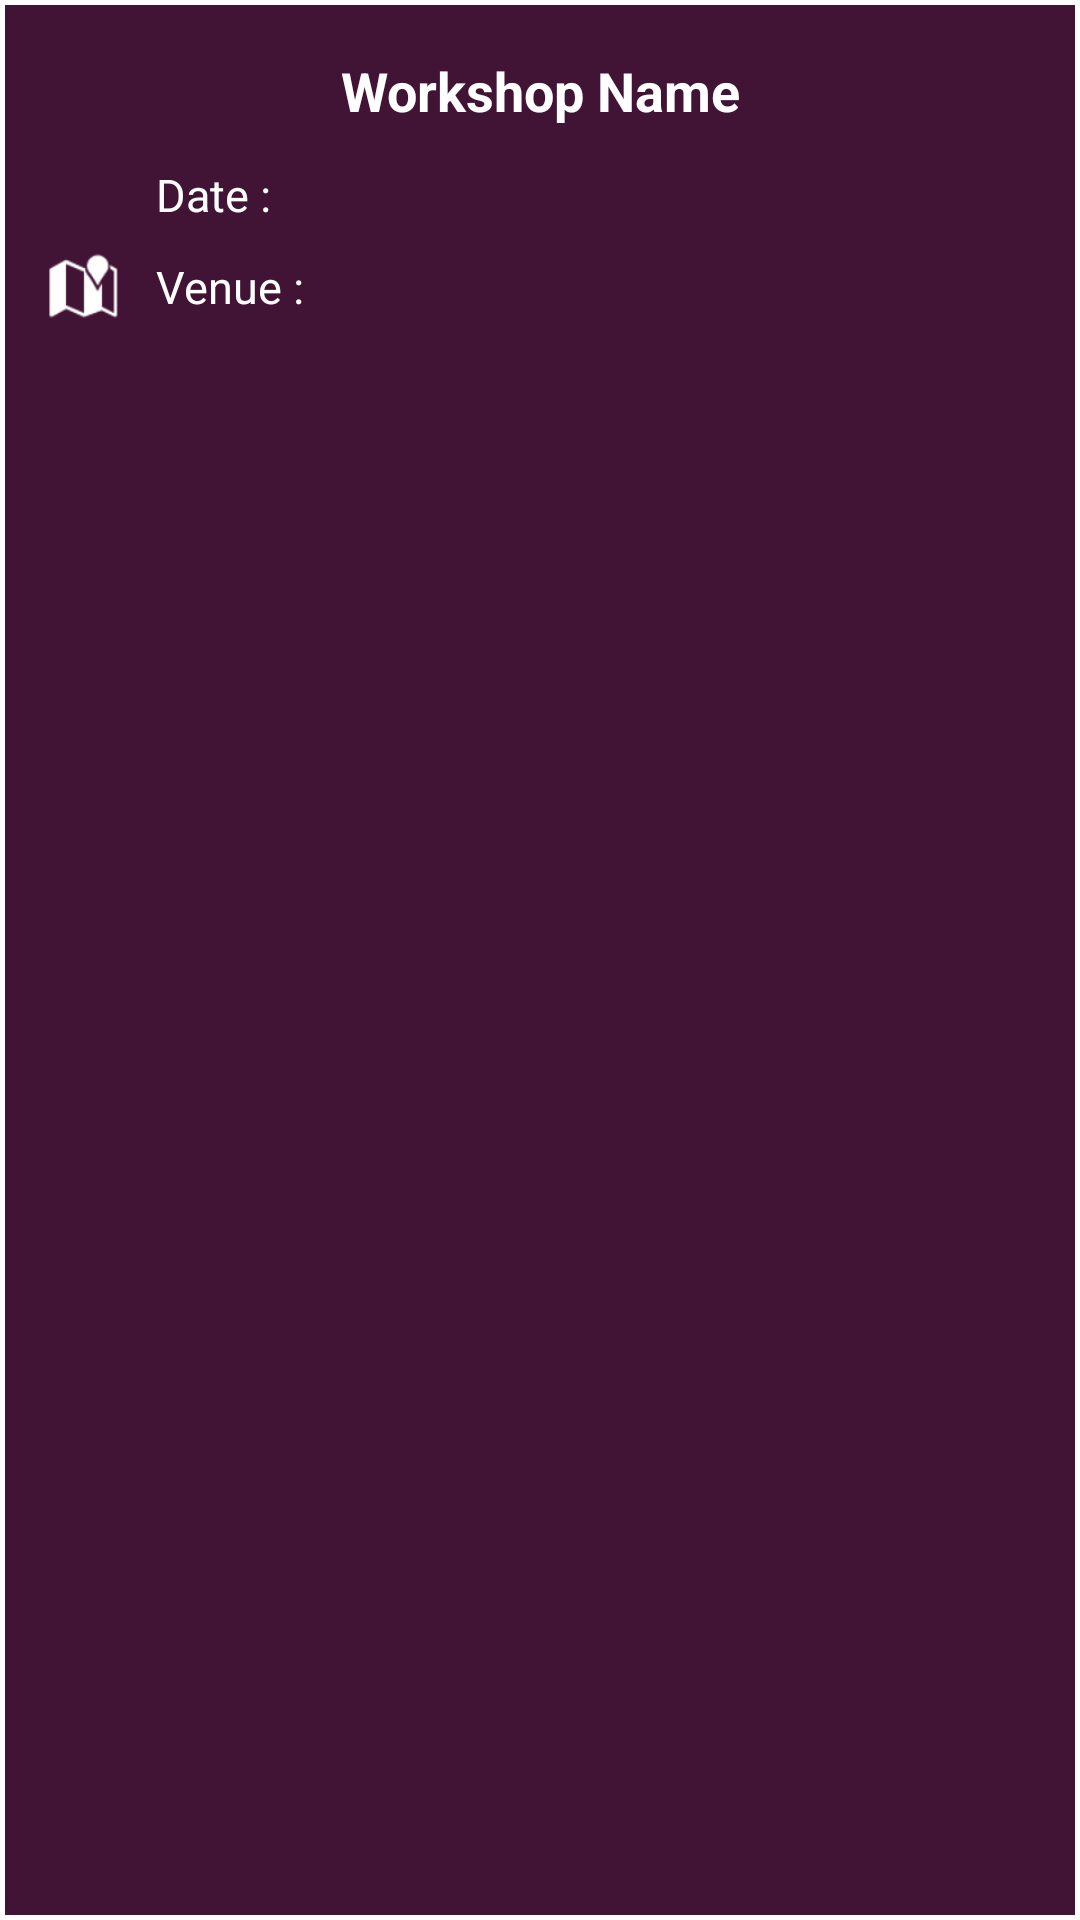

Here is an Android app screen rendered from its layout file. Give the layout XML and the strings, colors and styles it references.
<!-- AndroidManifest.xml: application theme AppTheme -->
<!-- res/layout/lecture_box.xml -->
<?xml version="1.0" encoding="utf-8"?>
<LinearLayout xmlns:android="http://schemas.android.com/apk/res/android"
    xmlns:app="http://schemas.android.com/apk/res-auto"
    android:orientation="vertical"
    android:layout_width="match_parent"
    android:layout_height="wrap_content"
    android:background="@drawable/feed_frame"
    android:layout_marginTop="10dp"
    android:layout_marginLeft="10dp"
    android:layout_marginRight="10dp"
    >

    <LinearLayout
        android:layout_width="match_parent"
        android:layout_height="wrap_content"
        android:orientation="horizontal"
        >

        <ImageView
            android:layout_margin="2dp"
            android:layout_width="match_parent"
            android:layout_height="wrap_content"
            android:adjustViewBounds="true"
            android:scaleType="centerCrop"
            android:id="@+id/lecture_image"
            />

    </LinearLayout>


    <LinearLayout
        android:layout_width="match_parent"
        android:layout_height="wrap_content"
        android:orientation="vertical"
        >

        <TextView
            android:id="@+id/lecture_name"
            android:layout_width="match_parent"
            android:layout_height="wrap_content"
            android:layout_marginBottom="-10dp"
            android:padding="14dp"
            android:text="Workshop Name"
            android:textAlignment="center"
            android:textColor="@android:color/white"
            android:textSize="18sp"
            android:textStyle="bold" />

        <LinearLayout
            android:layout_width="match_parent"
            android:layout_height="wrap_content"
            android:layout_marginBottom="-6dp"
            android:gravity="center_vertical"
            android:orientation="horizontal"
            android:paddingLeft="10dp">

            <ImageView
                android:layout_width="24dp"
                android:layout_height="24dp"
                android:layout_marginLeft="6dp"
                android:layout_marginRight="4dp"
                android:tint="@android:color/white"
                app:srcCompat="@mipmap/baseline_calendar_today_black_18" />

            <TextView
                android:layout_width="wrap_content"
                android:layout_height="wrap_content"
                android:padding="8dp"
                android:text="Date :"
                android:textColor="@android:color/white"
                android:textSize="15sp" />

            <TextView
                android:id="@+id/lecture_date"
                android:layout_width="0dp"
                android:layout_height="wrap_content"
                android:layout_weight="1"
                android:padding="8dp"
                android:textColor="@android:color/white"
                android:textSize="15sp" />

        </LinearLayout>

        <LinearLayout
            android:layout_marginBottom="10dp"
            android:paddingLeft="10dp"
            android:gravity="center_vertical"
            android:layout_width="match_parent"
            android:layout_height="wrap_content"
            android:orientation="horizontal"
            >

            <ImageView
                android:layout_width="24dp"
                android:layout_height="24dp"
                android:layout_marginLeft="6dp"
                android:layout_marginRight="4dp"
                android:tint="@android:color/white"
                app:srcCompat="@android:drawable/ic_dialog_map" />

            <TextView
                android:layout_width="wrap_content"
                android:layout_height="wrap_content"
                android:padding="8dp"
                android:text="Venue :"
                android:textColor="@android:color/white"
                android:textSize="15sp" />

            <TextView
                android:id="@+id/lecture_venue"
                android:layout_width="0dp"
                android:layout_height="wrap_content"
                android:layout_weight="1"
                android:padding="8dp"
                android:textColor="@android:color/white"
                android:textSize="15sp" />

        </LinearLayout>

        <Button
            android:visibility="gone"
            android:id="@+id/lecture_register"
            android:layout_width="match_parent"
            android:layout_height="wrap_content"
            android:layout_marginBottom="2dp"
            android:layout_marginLeft="2dp"
            android:layout_marginRight="2dp"
            android:layout_marginTop="5dp"
            android:background="@color/colorSecondaryDark"
            android:text="Register Now"
            android:textColor="@android:color/white"
            android:textSize="16sp"
            android:textStyle="bold" />


    </LinearLayout>

</LinearLayout>
<!-- resources referenced by this layout -->
<resources>
  <color name="colorSecondaryDark">#1f000e</color>
  <!-- drawable feed_frame (drawable) -->
  <?xml version="1.0" encoding="utf-8"?>
  <shape xmlns:android="http://schemas.android.com/apk/res/android">
      <stroke android:width="1.5dp" android:color="@android:color/white"/>
      <solid android:color="@color/colorSecondary"/>
  </shape>
  <style name="AppTheme" parent="Theme.AppCompat.Light.NoActionBar">
          
          <item name="colorPrimary">@color/colorPrimary</item>
          <item name="colorPrimaryDark">@color/colorPrimaryDark</item>
          <item name="colorAccent">@color/colorAccent</item>
      </style>
  <color name="colorSecondary">#411334</color>
  <color name="colorPrimary">#18042b</color>
  <color name="colorPrimaryDark">#000001</color>
  <color name="colorAccent">#ff8f09</color>
</resources>
